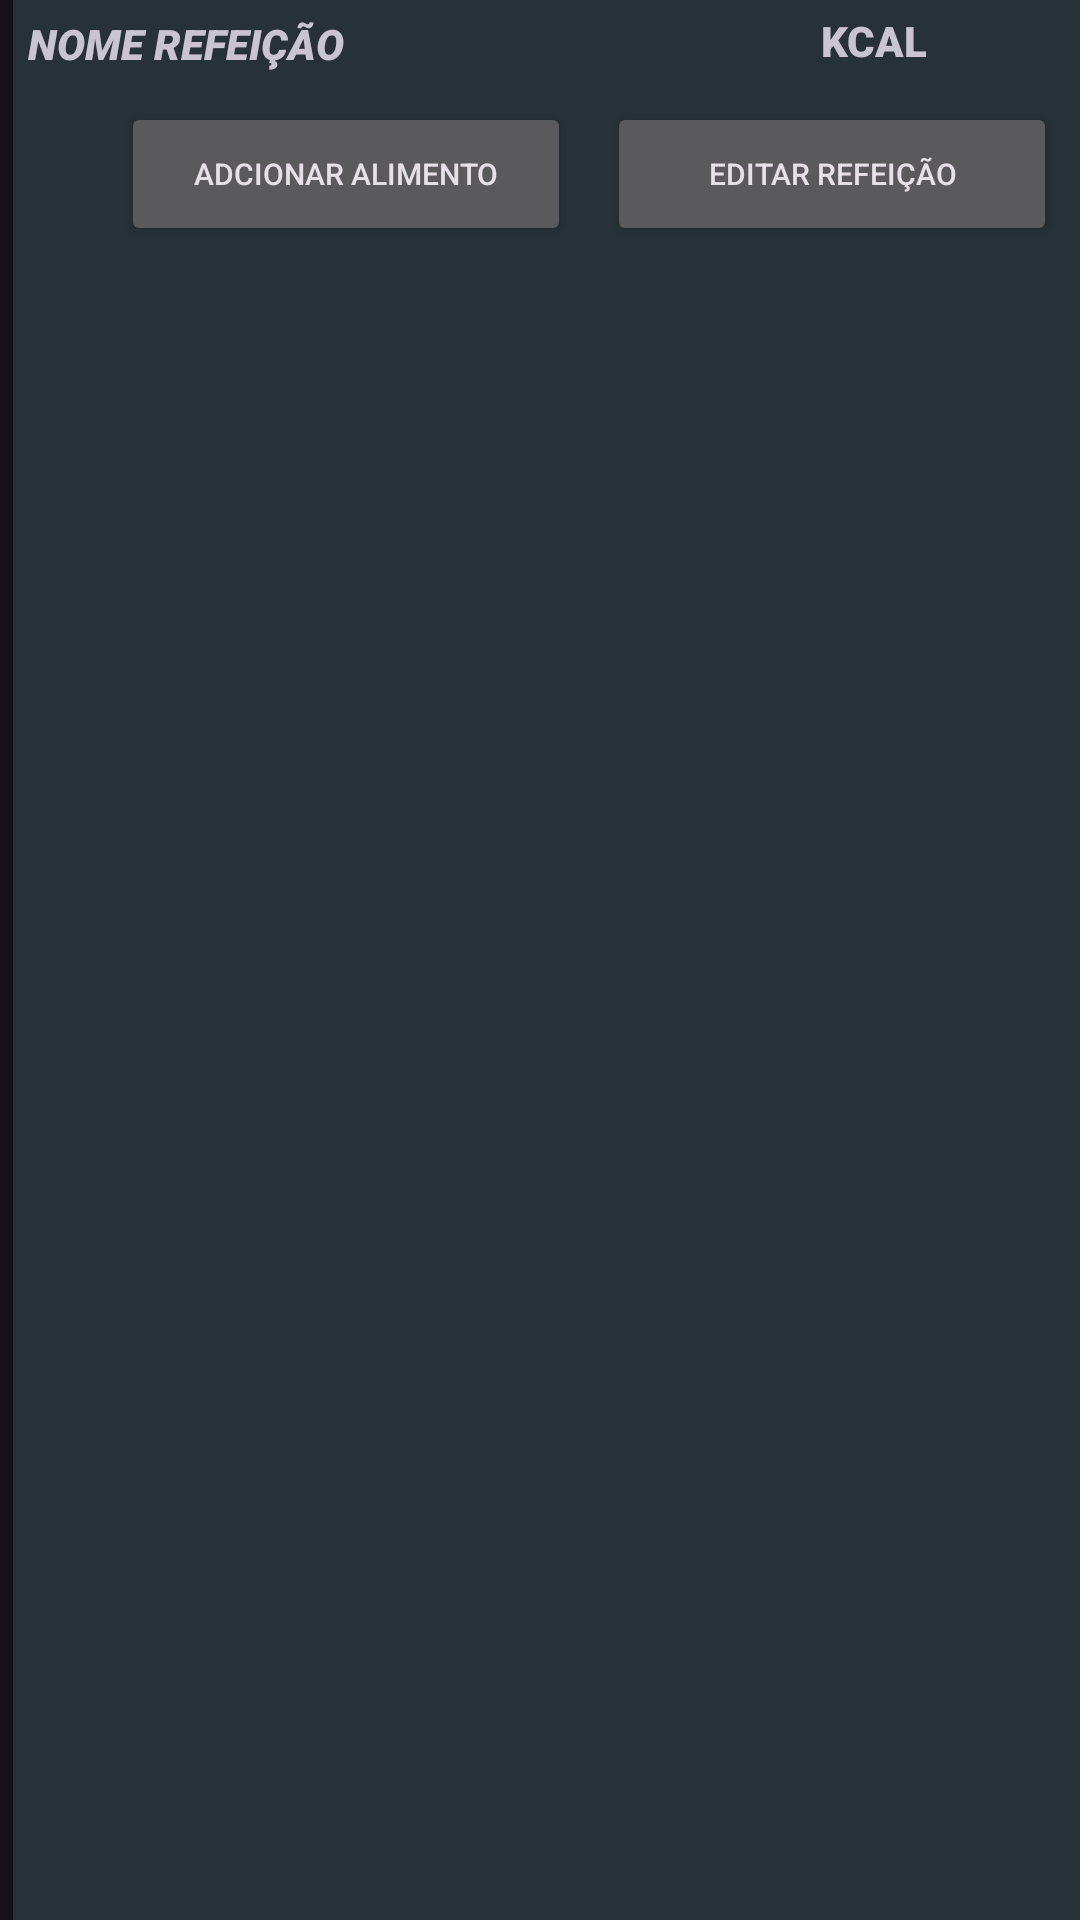

Write the Android layout XML for this screen, with the resource values it uses.
<!-- AndroidManifest.xml: application theme Theme.EmacroDark -->
<!-- res/layout/diet_line.xml -->
<?xml version="1.0" encoding="utf-8"?>
<FrameLayout xmlns:android="http://schemas.android.com/apk/res/android"
    xmlns:app="http://schemas.android.com/apk/res-auto"
    xmlns:tools="http://schemas.android.com/tools"
    android:layout_width="match_parent"
    android:layout_height="wrap_content"
    android:layout_margin="5dp"
    >
    <androidx.constraintlayout.widget.ConstraintLayout
        android:id="@+id/linearLayout"

        android:layout_width="match_parent"
        android:layout_height="match_parent"
        android:layout_gravity="center"
        android:gravity="center"
        android:background="@color/backgroundLineDiet"
        android:layout_marginLeft="3dp"
        >

        <TextView
            android:id="@+id/refeicao"
            android:layout_width="0dip"
            android:layout_height="wrap_content"
            android:layout_marginLeft="5dp"
            android:layout_marginTop="5dp"
            android:fontFamily="sans-serif-black"
            android:text="Nome Refeição"
            android:textAllCaps="true"
            android:textStyle="bold|italic"
            app:layout_constraintStart_toStartOf="parent"
            app:layout_constraintTop_toTopOf="parent" />

        <TextView
            android:layout_width="0dip"
            android:layout_height="wrap_content"
            android:layout_gravity="left"
            android:layout_marginTop="4dp"
            android:layout_marginEnd="52dp"
            android:fontFamily="sans-serif-black"

            android:text="Kcal"
            android:textAllCaps="true"
            android:textStyle="bold"

            app:layout_constraintEnd_toEndOf="parent"
            app:layout_constraintTop_toTopOf="parent" />

        <androidx.recyclerview.widget.RecyclerView
            android:id="@+id/recyclerDiet"
            android:layout_width="match_parent"
            android:layout_height="wrap_content"
            android:layout_marginStart="10dp"

            android:layout_marginTop="10dp"
            app:layout_constraintStart_toStartOf="parent"
            app:layout_constraintTop_toBottomOf="@id/refeicao" />


        <Button
            android:id="@+id/addAlimento"
            android:layout_width="150dp"
            android:layout_height="wrap_content"
            android:layout_marginStart="36dp"
            android:textSize="10dp"
            android:text="Adcionar Alimento"
            app:layout_constraintStart_toStartOf="parent"
            app:layout_constraintTop_toBottomOf="@id/recyclerDiet" />

        <Button
            android:id="@+id/edit"
            android:layout_width="150dp"
            android:layout_height="wrap_content"
            android:layout_marginStart="12dp"
            android:text="Editar Refeição"
            android:textSize="10dp"
            app:layout_constraintStart_toEndOf="@id/addAlimento"
            app:layout_constraintTop_toBottomOf="@id/recyclerDiet" />
    </androidx.constraintlayout.widget.ConstraintLayout>
</FrameLayout>
<!-- resources referenced by this layout -->
<resources>
  <color name="backgroundLineDiet">#263238</color>
  <style name="Theme.EmacroDark" parent="Theme.Material3.Dark">
          
          <item name="colorPrimary">@color/purple_500</item>
          <item name="colorPrimaryVariant">@color/purple_700</item>
          <item name="colorOnPrimary">@color/white</item>
          
          <item name="colorSecondary">@color/teal_200</item>
          <item name="colorSecondaryVariant">@color/teal_700</item>
          <item name="colorOnSecondary">@color/black</item>
          
          <item name="android:statusBarColor" tools:targetApi="l">?attr/colorPrimaryVariant</item>
          
      </style>
  <color name="purple_500">#FF6200EE</color>
  <color name="purple_700">#FF3700B3</color>
  <color name="white">#FFFFFFFF</color>
  <color name="teal_200">#FF03DAC5</color>
  <color name="teal_700">#FF018786</color>
  <color name="black">#FF000000</color>
</resources>
